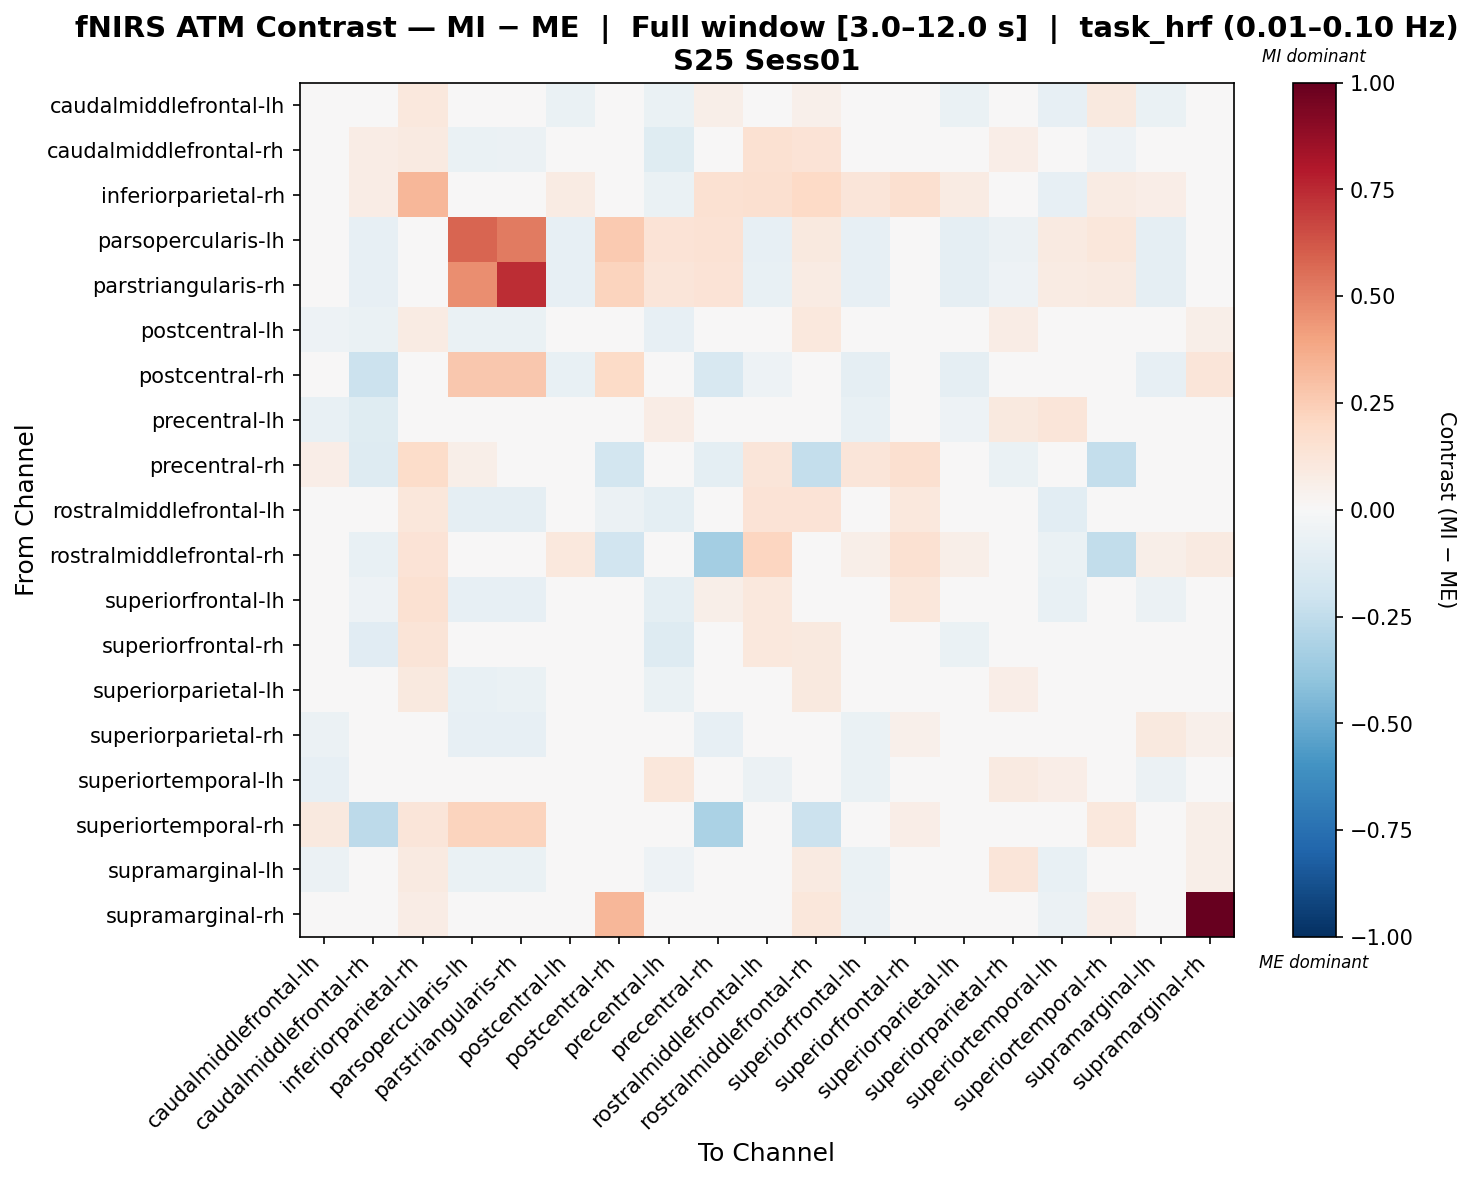

Data behind this chart, as committed beside it:
, caudalmiddlefrontal-lh, caudalmiddlefrontal-rh, inferiorparietal-rh, parsopercularis-lh, parstriangularis-rh, postcentral-lh, postcentral-rh, precentral-lh, precentral-rh, rostralmiddlefrontal-lh, rostralmiddlefrontal-rh, superiorfrontal-lh, superiorfrontal-rh, superiorparietal-lh, superiorparietal-rh, superiortemporal-lh, superiortemporal-rh, supramarginal-lh, supramarginal-rh
caudalmiddlefrontal-lh, 0.02236, -0.04269, 0.1035, 0.0, 0.0, -0.06368, 0.02403, -0.06848, 0.06177, 0.02716, 0.05451, 0.008995, 0.02716, -0.06368, -0.04152, -0.08056, 0.09448, -0.06368, 0.0003376
caudalmiddlefrontal-rh, -0.03705, 0.07349, 0.0874, -0.06407, -0.06201, -0.03986, -0.04852, -0.1192, -0.04721, 0.1492, 0.1329, -0.01451, -0.00886, -0.03811, 0.06404, -0.02594, -0.05169, 0.02992, 0.02004
inferiorparietal-rh, -0.009652, 0.07323, 0.3301, 0.0, 0.0, 0.08308, 0.006894, -0.06628, 0.1537, 0.1569, 0.1961, 0.1249, 0.1594, 0.08308, -0.04058, -0.07859, 0.08371, 0.06768, 0.02797
parsopercularis-lh, 0.0, -0.0809, 0.0, 0.5803, 0.52, -0.0809, 0.2628, 0.1405, 0.1474, -0.07829, 0.09622, -0.0809, -0.03914, -0.09133, -0.0548, 0.08778, 0.1119, -0.08872, 0.0
parstriangularis-rh, 0.0, -0.07951, 0.0, 0.465, 0.7414, -0.07951, 0.2262, 0.1202, 0.133, -0.07695, 0.0805, -0.07951, -0.03847, -0.08977, -0.05386, 0.08206, 0.0882, -0.08721, 0.0
postcentral-lh, -0.05316, -0.06868, 0.08391, -0.0634, -0.0634, 0.01881, -0.01607, -0.08386, -0.007707, 0.04986, 0.1083, -0.04385, 0.0408, -0.02236, 0.07283, -0.02761, 0.01402, 0.003467, 0.05804
postcentral-rh, -0.001755, -0.2131, 0.008258, 0.2661, 0.2715, -0.07623, 0.1887, -0.0009608, -0.1628, -0.05014, -0.04901, -0.08624, -0.03262, -0.08713, -0.04201, -0.01642, 0.04597, -0.0844, 0.1223
precentral-lh, -0.07126, -0.12, 0.008537, 0.04115, 0.03226, -0.0435, 0.0316, 0.07577, 0.04668, -0.03217, -0.001156, -0.07181, -0.0239, -0.05063, 0.09544, 0.1174, -0.0111, -0.01951, -0.003774
precentral-rh, 0.06422, -0.1318, 0.1854, 0.05513, 0.04665, 0.04793, -0.186, 0.04731, -0.09929, 0.12, -0.2412, 0.1231, 0.1573, 0.04481, -0.06541, 0.03522, -0.242, 0.03861, 0.0
rostralmiddlefrontal-lh, -0.02519, 0.02749, 0.1133, -0.09216, -0.09216, 0.00994, -0.05683, -0.09548, 0.01297, 0.1333, 0.1333, 0.01078, 0.1089, -0.03064, -0.02325, -0.1038, -0.00704, -0.03369, 0.01023
rostralmiddlefrontal-rh, 0.04224, -0.07122, 0.14, 0.01604, 0.01939, 0.1083, -0.193, -0.03577, -0.3387, 0.2158, -0.02644, 0.05473, 0.153, 0.05614, 0.0181, -0.06324, -0.2483, 0.05994, 0.09293
superiorfrontal-lh, 0.02903, -0.05076, 0.1555, -0.07833, -0.07833, -0.02489, -0.04849, -0.09536, 0.05913, 0.1046, 0.04856, 0.04771, 0.1094, -0.04841, -0.02592, -0.0753, 0.03654, -0.05816, -0.006553
superiorfrontal-rh, -0.01057, -0.1123, 0.132, -0.04526, -0.04526, -0.03347, -0.01939, -0.1321, 0.04251, 0.105, 0.0962, 0.01694, 0.03735, -0.06448, 0.02807, -0.0337, 0.04017, -0.03015, 0.02841
superiorparietal-lh, -0.04928, -0.04333, 0.09483, -0.07093, -0.0689, 0.007451, -0.01973, -0.0676, -0.009832, 0.03694, 0.09504, -0.03994, 0.03748, -0.007407, 0.06411, -0.03154, 0.0189, 0.005301, 0.04843
superiorparietal-rh, -0.05593, 0.007534, 0.04447, -0.07863, -0.07863, 0.04468, -0.02991, 0.02159, -0.07863, -0.00863, 0.02476, -0.0699, 0.05191, 0.01413, 0.02672, 0.0291, -0.009706, 0.09416, 0.05093
superiortemporal-lh, -0.07848, -0.0433, -0.0002967, 0.01622, 0.02583, -0.004719, 0.03549, 0.1129, 0.04503, -0.06091, -0.02761, -0.06571, 0.01456, -0.02866, 0.08703, 0.06346, -0.0204, -0.05767, -0.01274
superiortemporal-rh, 0.0968, -0.2642, 0.1175, 0.2258, 0.2258, -0.02697, 0.0337, -0.03734, -0.3149, 0.02834, -0.2133, 0.007599, 0.06608, -0.02697, -0.009819, -0.04772, 0.1044, -0.02697, 0.06223
supramarginal-lh, -0.05506, -0.007351, 0.08749, -0.06719, -0.06522, 0.01917, -0.0223, -0.05241, -0.01233, 0.0257, 0.08863, -0.06633, 0.03644, -0.01331, 0.1181, -0.07294, 0.01677, -0.0153, 0.05745
supramarginal-rh, -0.04767, -0.03006, 0.07326, 0.0, 0.0, -0.001903, 0.3311, -0.04062, 0.0, 0.001617, 0.1162, -0.05823, 0.01218, -0.01598, 0.005138, -0.05823, 0.06336, 0.001617, 1.0
